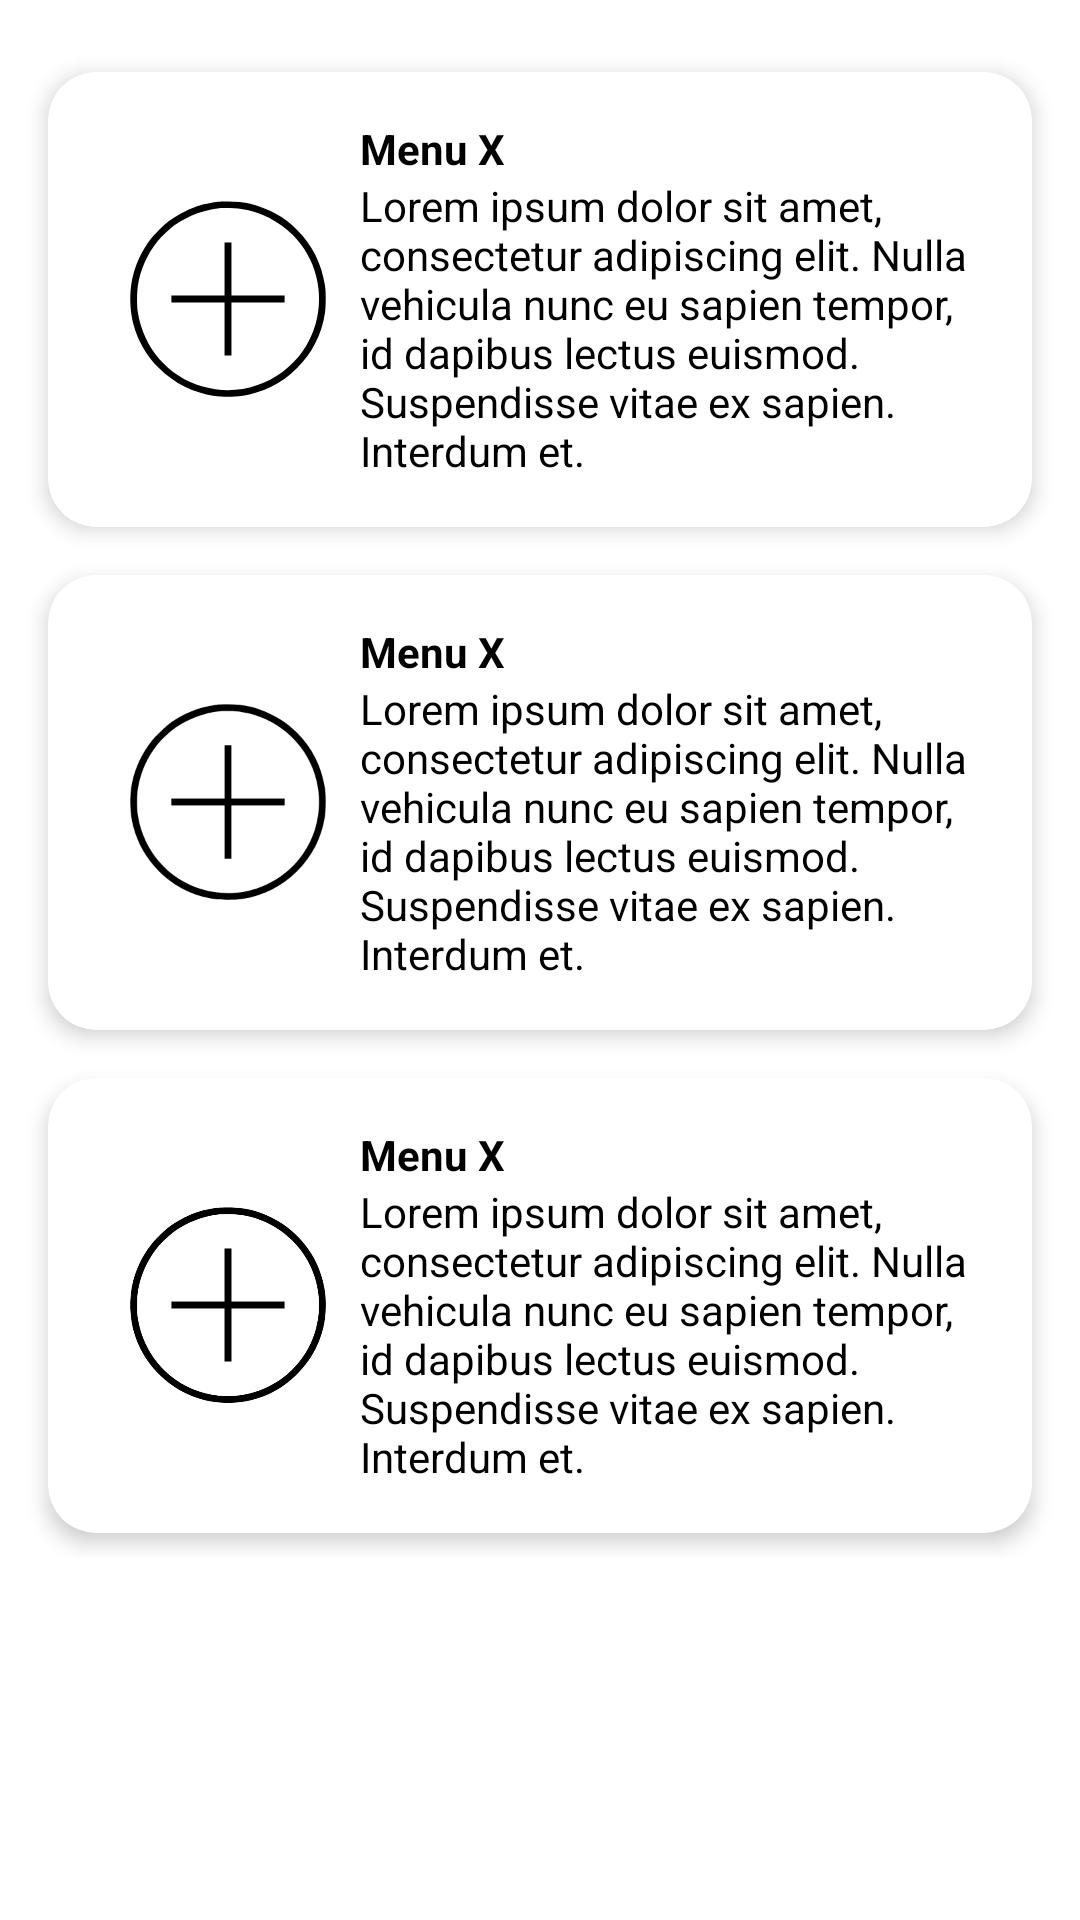

This screen was rendered from an Android layout file. Write that file and the resources it references.
<!-- AndroidManifest.xml: application theme Theme.Mobdevkel2 -->
<!-- res/layout/fragment_home_help.xml -->
<?xml version="1.0" encoding="utf-8"?>
<ScrollView xmlns:android="http://schemas.android.com/apk/res/android"
    xmlns:app="http://schemas.android.com/apk/res-auto"
    xmlns:tools="http://schemas.android.com/tools"
    android:layout_width="match_parent"
    android:layout_height="match_parent"
    tools:context=".FragmentHomeHelp">

    <androidx.constraintlayout.widget.ConstraintLayout
        android:layout_width="match_parent"
        android:layout_height="wrap_content"
        android:padding="8dp">
        <androidx.cardview.widget.CardView
            android:id="@+id/cvHomeHelp1"
            android:layout_width="match_parent"
            android:layout_height="wrap_content"
            app:cardCornerRadius="16dp"
            app:cardElevation="4dp"
            android:layout_marginTop="16dp"
            android:layout_marginBottom="16dp"
            android:layout_marginStart="8dp"
            android:layout_marginEnd="8dp"
            app:layout_constraintEnd_toEndOf="parent"
            app:layout_constraintStart_toStartOf="parent"
            app:layout_constraintTop_toTopOf="parent">

            <androidx.constraintlayout.widget.ConstraintLayout
                android:layout_width="match_parent"
                android:layout_height="match_parent">

                <LinearLayout
                    android:layout_width="match_parent"
                    android:layout_height="match_parent"
                    android:gravity="center"
                    android:orientation="horizontal"
                    android:paddingLeft="16dp"
                    android:paddingTop="16dp"
                    android:paddingRight="16dp"
                    android:paddingBottom="16dp">

                    <ImageView
                        android:id="@+id/ivHomeHelp1"
                        android:layout_width="160dp"
                        android:layout_height="80dp"
                        android:layout_margin="8dp"
                        android:layout_weight="1"
                        android:src="@drawable/ic_add_plus"/>

                    <LinearLayout
                        android:layout_width="match_parent"
                        android:layout_height="wrap_content"
                        android:layout_weight="1"
                        android:orientation="vertical">

                        <TextView
                            android:id="@+id/tvHomeHelp1"
                            android:layout_width="match_parent"
                            android:layout_height="wrap_content"
                            android:text="Menu X"
                            android:textColor="@color/black"
                            android:textStyle="bold" />

                        <TextView
                            android:id="@+id/tvHomeHelp2"
                            android:layout_width="match_parent"
                            android:layout_height="wrap_content"
                            android:text="Lorem ipsum dolor sit amet, consectetur adipiscing elit. Nulla vehicula nunc eu sapien tempor, id dapibus lectus euismod. Suspendisse vitae ex sapien. Interdum et."
                            android:textColor="@color/black" />
                    </LinearLayout>
                </LinearLayout>
            </androidx.constraintlayout.widget.ConstraintLayout>
        </androidx.cardview.widget.CardView>

        <androidx.cardview.widget.CardView
            android:id="@+id/cvHomeHelp2"
            android:layout_width="match_parent"
            android:layout_height="wrap_content"
            app:cardCornerRadius="16dp"
            app:cardElevation="4dp"
            android:layout_marginTop="16dp"
            android:layout_marginBottom="16dp"
            android:layout_marginStart="8dp"
            android:layout_marginEnd="8dp"
            app:layout_constraintEnd_toEndOf="parent"
            app:layout_constraintStart_toStartOf="parent"
            app:layout_constraintTop_toBottomOf="@+id/cvHomeHelp1">

            <androidx.constraintlayout.widget.ConstraintLayout
                android:layout_width="match_parent"
                android:layout_height="match_parent">

                <LinearLayout
                    android:layout_width="match_parent"
                    android:layout_height="match_parent"
                    android:gravity="center"
                    android:orientation="horizontal"
                    android:paddingLeft="16dp"
                    android:paddingTop="16dp"
                    android:paddingRight="16dp"
                    android:paddingBottom="16dp">

                    <ImageView
                        android:id="@+id/ivHomeHelp2"
                        android:layout_width="160dp"
                        android:layout_height="80dp"
                        android:layout_margin="8dp"
                        android:layout_weight="1"
                        android:src="@drawable/ic_add_plus"/>

                    <LinearLayout
                        android:layout_width="match_parent"
                        android:layout_height="wrap_content"
                        android:layout_weight="1"
                        android:orientation="vertical">

                        <TextView
                            android:id="@+id/tvHomeHelp3"
                            android:layout_width="match_parent"
                            android:layout_height="wrap_content"
                            android:text="Menu X"
                            android:textColor="@color/black"
                            android:textStyle="bold" />

                        <TextView
                            android:id="@+id/tvHomeHelp4"
                            android:layout_width="match_parent"
                            android:layout_height="wrap_content"
                            android:text="Lorem ipsum dolor sit amet, consectetur adipiscing elit. Nulla vehicula nunc eu sapien tempor, id dapibus lectus euismod. Suspendisse vitae ex sapien. Interdum et."
                            android:textColor="@color/black" />
                    </LinearLayout>
                </LinearLayout>
            </androidx.constraintlayout.widget.ConstraintLayout>
        </androidx.cardview.widget.CardView>

        <androidx.cardview.widget.CardView
            android:id="@+id/cvHomeHelp3"
            android:layout_width="match_parent"
            android:layout_height="wrap_content"
            app:cardCornerRadius="16dp"
            app:cardElevation="4dp"
            android:layout_marginTop="16dp"
            android:layout_marginBottom="16dp"
            android:layout_marginStart="8dp"
            android:layout_marginEnd="8dp"
            app:layout_constraintEnd_toEndOf="parent"
            app:layout_constraintStart_toStartOf="parent"
            app:layout_constraintTop_toBottomOf="@+id/cvHomeHelp2">

            <androidx.constraintlayout.widget.ConstraintLayout
                android:layout_width="match_parent"
                android:layout_height="match_parent">

                <LinearLayout
                    android:layout_width="match_parent"
                    android:layout_height="match_parent"
                    android:gravity="center"
                    android:orientation="horizontal"
                    android:paddingLeft="16dp"
                    android:paddingTop="16dp"
                    android:paddingRight="16dp"
                    android:paddingBottom="16dp">

                    <ImageView
                        android:id="@+id/ivHomeHelp3"
                        android:layout_width="160dp"
                        android:layout_height="80dp"
                        android:layout_margin="8dp"
                        android:layout_weight="1"
                        android:src="@drawable/ic_add_plus"/>

                    <LinearLayout
                        android:layout_width="match_parent"
                        android:layout_height="wrap_content"
                        android:layout_weight="1"
                        android:orientation="vertical">

                        <TextView
                            android:id="@+id/tvHomeHelp5"
                            android:layout_width="match_parent"
                            android:layout_height="wrap_content"
                            android:text="Menu X"
                            android:textColor="@color/black"
                            android:textStyle="bold" />

                        <TextView
                            android:id="@+id/tvHomeHelp6"
                            android:layout_width="match_parent"
                            android:layout_height="wrap_content"
                            android:text="Lorem ipsum dolor sit amet, consectetur adipiscing elit. Nulla vehicula nunc eu sapien tempor, id dapibus lectus euismod. Suspendisse vitae ex sapien. Interdum et."
                            android:textColor="@color/black" />
                    </LinearLayout>
                </LinearLayout>
            </androidx.constraintlayout.widget.ConstraintLayout>
        </androidx.cardview.widget.CardView>

        <Space
            android:layout_width="match_parent"
            android:layout_height="8dp"
            app:layout_constraintTop_toBottomOf="@id/cvHomeHelp3"
            tools:layout_editor_absoluteX="16dp"
            tools:layout_editor_absoluteY="400dp" />

    </androidx.constraintlayout.widget.ConstraintLayout>
</ScrollView>
<!-- resources referenced by this layout -->
<resources>
  <color name="black">#FF000000</color>
  <!-- drawable ic_add_plus (drawable) -->
  <vector android:height="48dp" android:viewportHeight="500"
      android:viewportWidth="500" android:width="48dp" xmlns:android="http://schemas.android.com/apk/res/android">
      <path android:fillColor="#000000"
          android:pathData="M226.5,24.7c-10.1,1.2 -29.5,5 -38.4,7.5 -25.6,7.1 -55.7,22.5 -77.1,39.1 -9.5,7.5 -30.1,27.9 -38,37.7 -22.1,27.7 -37.9,61.5 -44.9,96 -6.6,32.4 -5.5,71 2.8,102.6 10.2,38.7 30.4,73.8 59.1,102.4 35.3,35.3 78.9,57.2 128.5,64.6 16.4,2.4 46.6,2.4 63,-0 50,-7.4 93,-29 128.5,-64.6 35.6,-35.5 57.2,-78.5 64.6,-128.5 2.2,-14.9 2.2,-48.2 0,-62.4 -8,-51.3 -29.3,-94 -64.6,-129.1 -18.9,-18.8 -35.6,-30.7 -60.5,-43 -33.1,-16.4 -63,-23.2 -101.5,-22.9 -10.2,0.1 -19.8,0.4 -21.5,0.6zM281,41.6c44.5,6.4 86.5,27.8 119.1,60.5 53.2,53.4 73.4,132.1 52.9,205.3 -31.6,112.3 -149.3,177.7 -261.5,145.2 -79.5,-22.9 -137.2,-89.1 -150.2,-172.1 -2.4,-15.1 -2.3,-44.9 0,-60.5 5.8,-38 21.7,-73.9 45.7,-103.5 9.6,-11.8 29.7,-30.4 42.5,-39.3 28.5,-19.9 66.6,-33.9 100.5,-37.2 12.3,-1.1 37.6,-0.4 51,1.6z" android:strokeColor="#00000000"/>
      <path android:fillColor="#000000"
          android:pathData="M242,180.5l0,61.5 -61.5,-0 -61.5,-0 0,8 0,8 61.5,-0 61.5,-0 0,61.5 0,61.5 8,-0 8,-0 0,-61.5 0,-61.5 61.5,-0 61.5,-0 0,-8 0,-8 -61.5,-0 -61.5,-0 0,-61.5 0,-61.5 -8,-0 -8,-0 0,61.5z" android:strokeColor="#00000000"/>
  </vector>
  <style name="Theme.Mobdevkel2" parent="Theme.MaterialComponents.DayNight.NoActionBar">
          
          <item name="colorPrimary">@color/colorPrimary</item>
          <item name="colorPrimaryVariant">@color/colorPrimaryDark</item>
          <item name="colorOnPrimary">@color/white</item>
          
          <item name="colorSecondary">@color/teal_200</item>
          <item name="colorSecondaryVariant">@color/teal_700</item>
          <item name="colorOnSecondary">@color/white</item>
          
          <item name="android:statusBarColor" tools:targetApi="l">?attr/colorPrimaryVariant</item>
          
      </style>
  <color name="colorPrimary">#0085FF</color>
  <color name="colorPrimaryDark">#0078E6</color>
  <color name="white">#FFFFFFFF</color>
  <color name="teal_200">#FF03DAC5</color>
  <color name="teal_700">#FF018786</color>
</resources>
